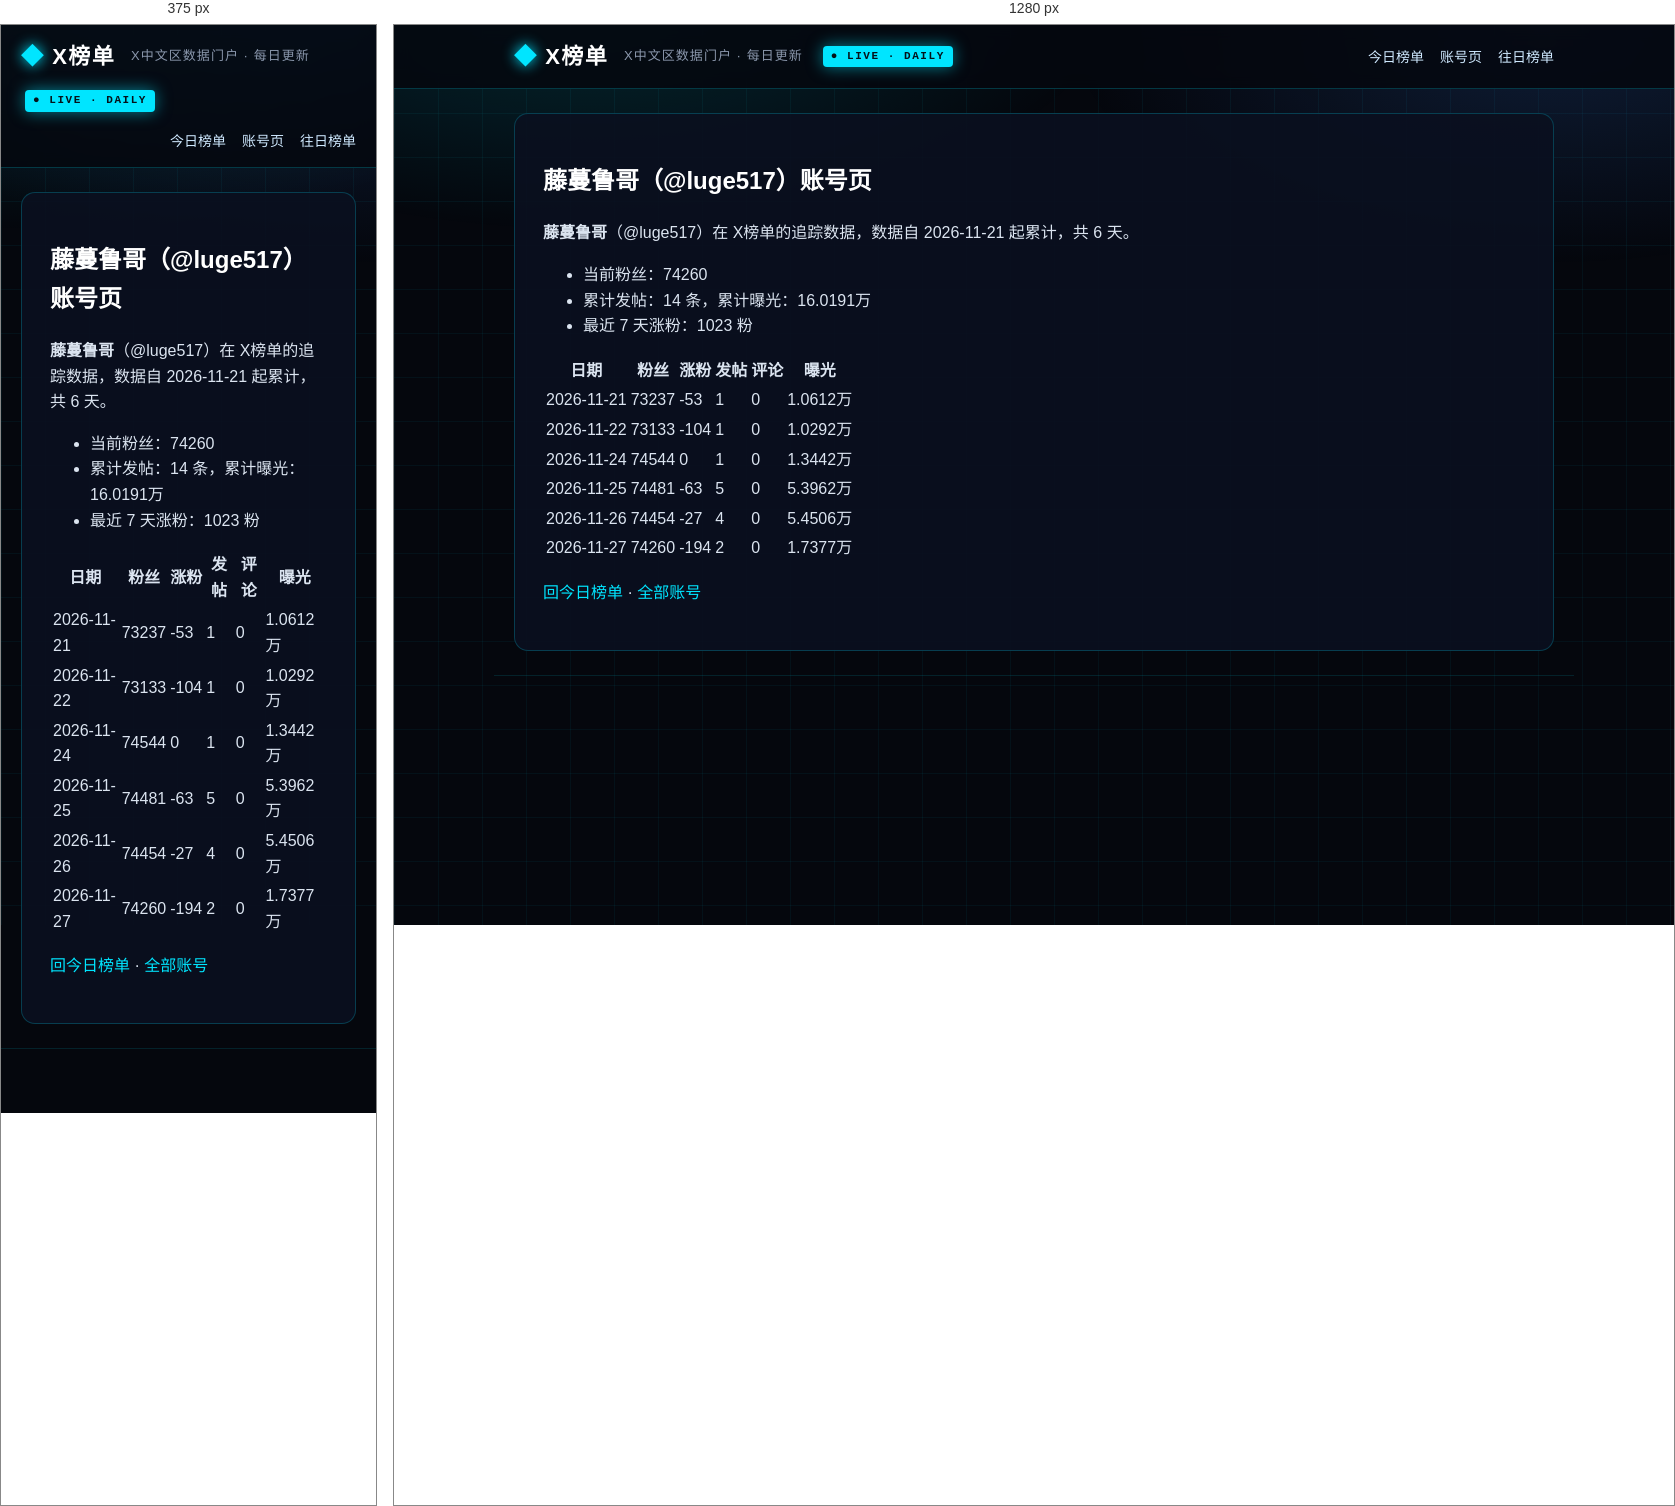
Rendered at 375 px and 1280 px, left to right.

<!-- file: index.html -->
<!DOCTYPE html>
<html lang="zh-CN">
<head>
<meta charset="utf-8">
<meta name="viewport" content="width=device-width, initial-scale=1">



<title>藤蔓鲁哥（@luge517）账号页 · X榜单 · X中文区数据门户</title>
<meta name="description" content="每日更新的 X 中文区发帖、评论、涨粉、曝光榜单">
<link rel="canonical" href="https://deepblock666.github.io/accounts/luge517/index.html">
<meta property="og:type" content="website">
<meta property="og:title" content="藤蔓鲁哥（@luge517）账号页 · X榜单 · X中文区数据门户">
<meta property="og:description" content="每日更新的 X 中文区发帖、评论、涨粉、曝光榜单">
<meta property="og:url" content="https://deepblock666.github.io/accounts/luge517/index.html">
<meta property="og:site_name" content="X榜单">
<meta name="twitter:card" content="summary">
<link rel="stylesheet" href="/css/style.css">
<meta name="generator" content="Hexo 8.1.2"></head>
<body>
<header class="top">
  <div class="wrap">
    <a class="logo" href="/">X榜单</a>
    <span class="tagline">X中文区数据门户 · 每日更新</span>
    <span class="live">● LIVE · DAILY</span>
    <nav><a href="/">今日榜单</a><a href="/accounts/">账号页</a><a href="/archives/">往日榜单</a></nav>
  </div>
</header>
<main class="wrap">
  <article class="post">
  <h1>藤蔓鲁哥（@luge517）账号页</h1>
  <div class="content"><p><strong>藤蔓鲁哥</strong>（@luge517）在 X榜单的追踪数据，数据自 2026-11-21 起累计，共 6 天。</p>
<ul>
<li>当前粉丝：74260</li>
<li>累计发帖：14 条，累计曝光：16.0191万</li>
<li>最近 7 天涨粉：1023 粉</li>
</ul>
<table>
<thead>
<tr>
<th>日期</th>
<th>粉丝</th>
<th>涨粉</th>
<th>发帖</th>
<th>评论</th>
<th>曝光</th>
</tr>
</thead>
<tbody><tr>
<td>2026-11-21</td>
<td>73237</td>
<td>-53</td>
<td>1</td>
<td>0</td>
<td>1.0612万</td>
</tr>
<tr>
<td>2026-11-22</td>
<td>73133</td>
<td>-104</td>
<td>1</td>
<td>0</td>
<td>1.0292万</td>
</tr>
<tr>
<td>2026-11-24</td>
<td>74544</td>
<td>0</td>
<td>1</td>
<td>0</td>
<td>1.3442万</td>
</tr>
<tr>
<td>2026-11-25</td>
<td>74481</td>
<td>-63</td>
<td>5</td>
<td>0</td>
<td>5.3962万</td>
</tr>
<tr>
<td>2026-11-26</td>
<td>74454</td>
<td>-27</td>
<td>4</td>
<td>0</td>
<td>5.4506万</td>
</tr>
<tr>
<td>2026-11-27</td>
<td>74260</td>
<td>-194</td>
<td>2</td>
<td>0</td>
<td>1.7377万</td>
</tr>
</tbody></table>
<p><a href="/">回今日榜单</a> · <a href="/accounts/">全部账号</a></p>
</div>
</article>

</main>
<footer class="foot wrap">
</footer>
</body>
</html>


/* @media block from style.css */
@media(max-width:700px){.champions,.lists{grid-template-columns:1fr}.hero h1{font-size:22px}.stats strong{font-size:28px}}